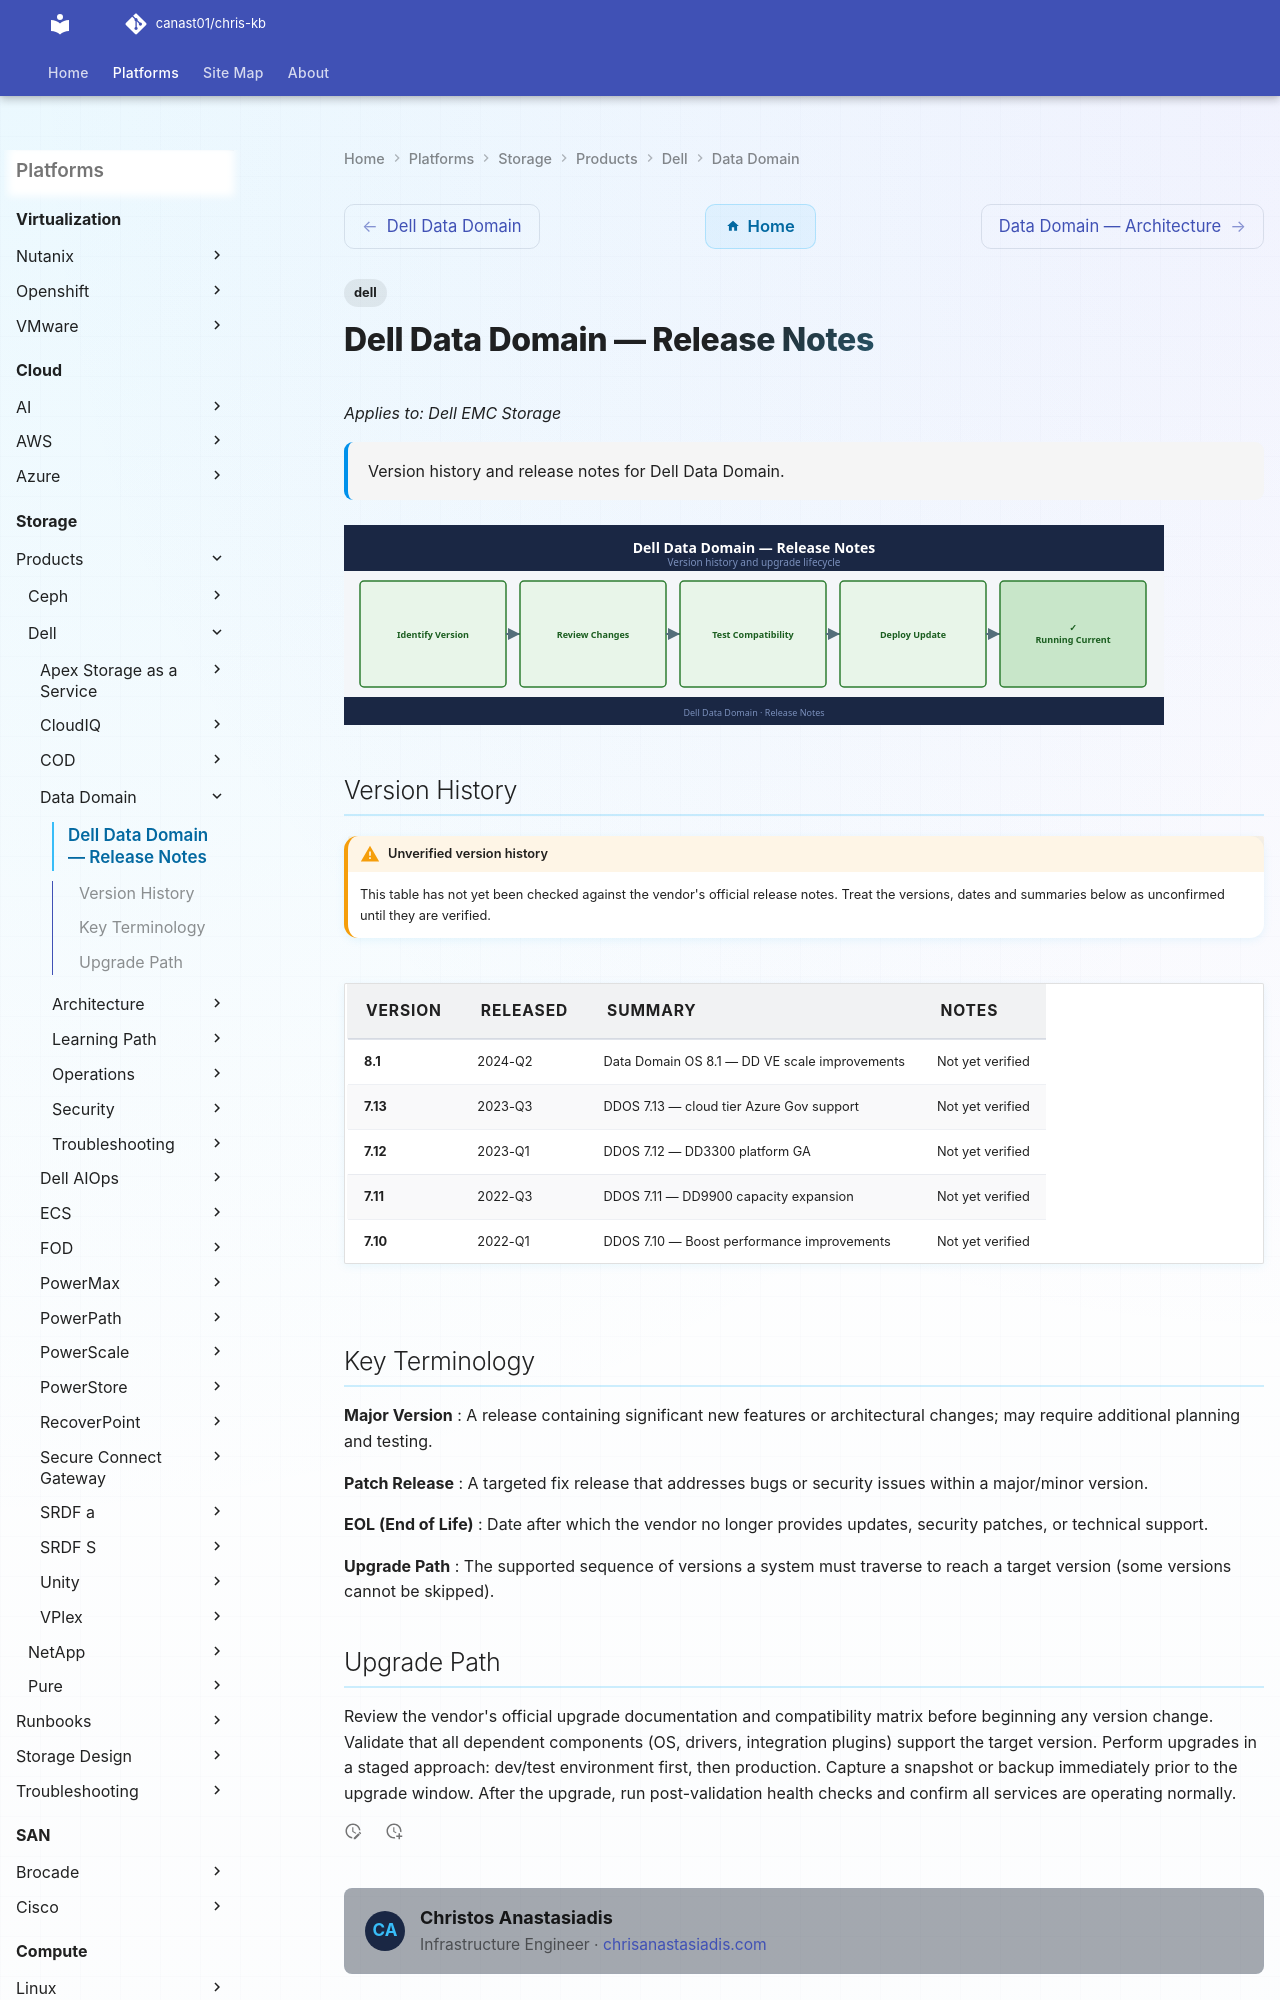

repository: canast01/chris-kb · page: storage/products/dell/data-domain/release-notes/index.html · generator: mkdocs

---
tags:
  - dell
description: "Version history and release notes for Dell Data Domain."
---
# Dell Data Domain — Release Notes

*Applies to: Dell EMC Storage*

<div class="kb-summary">
Version history and release notes for Dell Data Domain.
</div>

![Release Notes](../../../../assets/data-domain-release-notes.svg)
